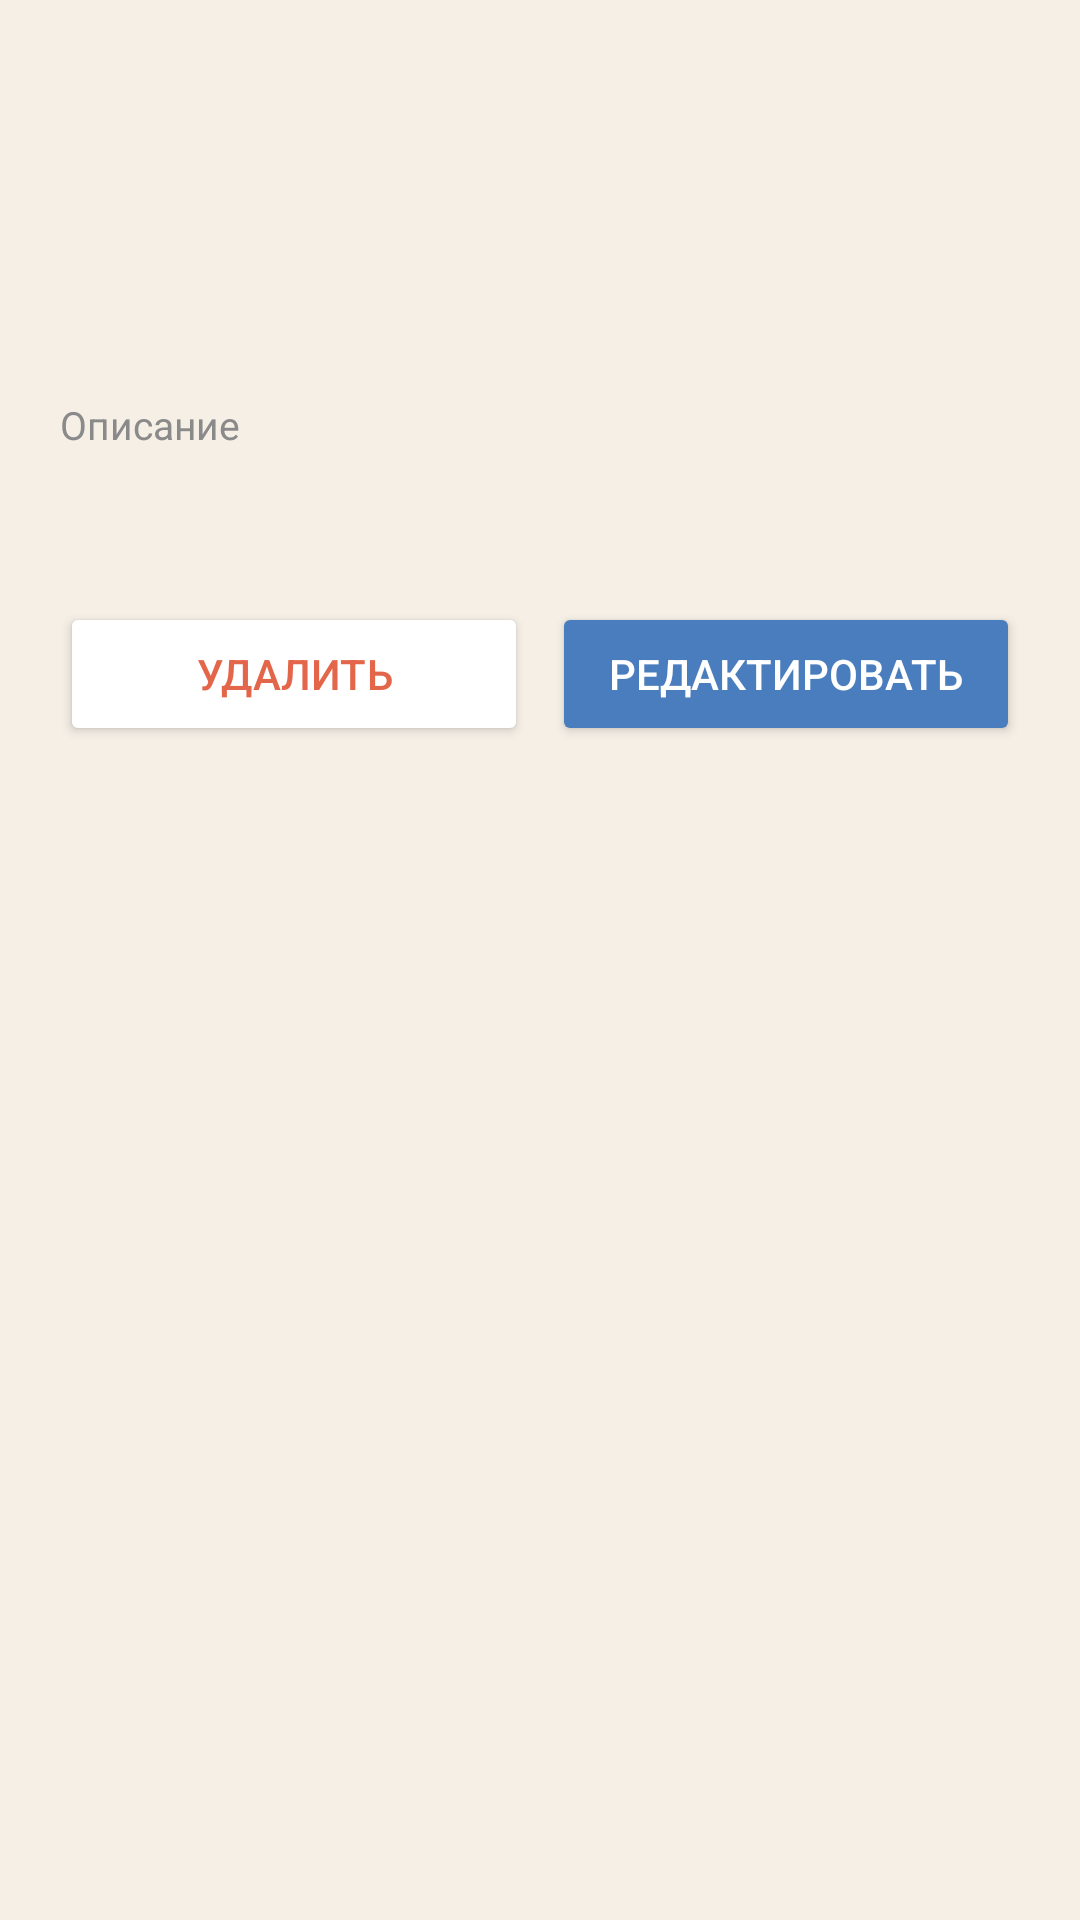

This screen was rendered from an Android layout file. Write that file and the resources it references.
<!-- AndroidManifest.xml: application theme Theme.Student -->
<!-- res/layout/fragment_task_detail.xml -->
<?xml version="1.0" encoding="utf-8"?>
<androidx.core.widget.NestedScrollView xmlns:android="http://schemas.android.com/apk/res/android"
    xmlns:app="http://schemas.android.com/apk/res-auto"
    xmlns:tools="http://schemas.android.com/tools"
    android:layout_width="match_parent"
    android:layout_height="match_parent"
    android:background="@color/background"
    android:fillViewport="true">

    <LinearLayout
        android:layout_width="match_parent"
        android:layout_height="wrap_content"
        android:orientation="vertical"
        android:padding="20dp">

        <TextView
            android:id="@+id/text_tag"
            android:layout_width="wrap_content"
            android:layout_height="wrap_content"
            android:layout_marginBottom="12dp"
            android:background="@drawable/bg_pill"
            android:paddingStart="12dp"
            android:paddingEnd="12dp"
            android:paddingTop="5dp"
            android:paddingBottom="5dp"
            android:textColor="@android:color/white"
            android:textSize="12sp"
            android:textStyle="bold"
            tools:text="Физика" />

        <TextView
            android:id="@+id/text_title"
            android:layout_width="match_parent"
            android:layout_height="wrap_content"
            android:layout_marginBottom="6dp"
            android:textColor="@color/text_primary"
            android:textSize="22sp"
            android:textStyle="bold"
            tools:text="Лабораторная работа №3" />

        <TextView
            android:id="@+id/text_due"
            android:layout_width="match_parent"
            android:layout_height="wrap_content"
            android:layout_marginBottom="20dp"
            android:textColor="@color/accent_coral"
            android:textSize="14sp"
            android:textStyle="bold"
            tools:text="Срок: Сегодня, 18:00" />

        <TextView
            android:layout_width="wrap_content"
            android:layout_height="wrap_content"
            android:layout_marginBottom="6dp"
            android:text="Описание"
            android:textColor="@color/text_secondary"
            android:textSize="13sp" />

        <TextView
            android:id="@+id/text_description"
            android:layout_width="match_parent"
            android:layout_height="wrap_content"
            android:layout_marginBottom="24dp"
            android:textColor="@color/text_primary"
            android:textSize="15sp"
            tools:text="Оформить отчёт по колебаниям маятника." />

        <LinearLayout
            android:layout_width="match_parent"
            android:layout_height="wrap_content"
            android:orientation="horizontal">

            <Button
                android:id="@+id/button_delete"
                android:layout_width="0dp"
                android:layout_height="wrap_content"
                android:layout_marginEnd="8dp"
                android:layout_weight="1"
                android:backgroundTint="@color/surface"
                android:text="Удалить"
                android:textColor="@color/accent_coral" />

            <Button
                android:id="@+id/button_edit"
                android:layout_width="0dp"
                android:layout_height="wrap_content"
                android:layout_weight="1"
                android:backgroundTint="@color/accent_blue"
                android:text="Редактировать"
                android:textColor="@android:color/white" />
        </LinearLayout>

    </LinearLayout>

</androidx.core.widget.NestedScrollView>
<!-- resources referenced by this layout -->
<resources>
  <color name="accent_blue">#4A7DBD</color>
  <color name="accent_coral">#E4664A</color>
  <color name="background">#F5EFE6</color>
  <color name="surface">#FFFFFF</color>
  <color name="text_primary">#1C1C1C</color>
  <color name="text_secondary">#8A8A8A</color>
  <style name="Theme.Student" parent="Theme.MaterialComponents.DayNight.NoActionBar">
          <item name="colorPrimary">@color/accent_coral</item>
          <item name="colorPrimaryVariant">@color/accent_coral</item>
          <item name="colorOnPrimary">@color/surface</item>
          <item name="colorSecondary">@color/accent_blue</item>
          <item name="android:windowBackground">@color/background</item>
          <item name="android:statusBarColor" tools:targetApi="l">@color/background</item>
      </style>
</resources>
